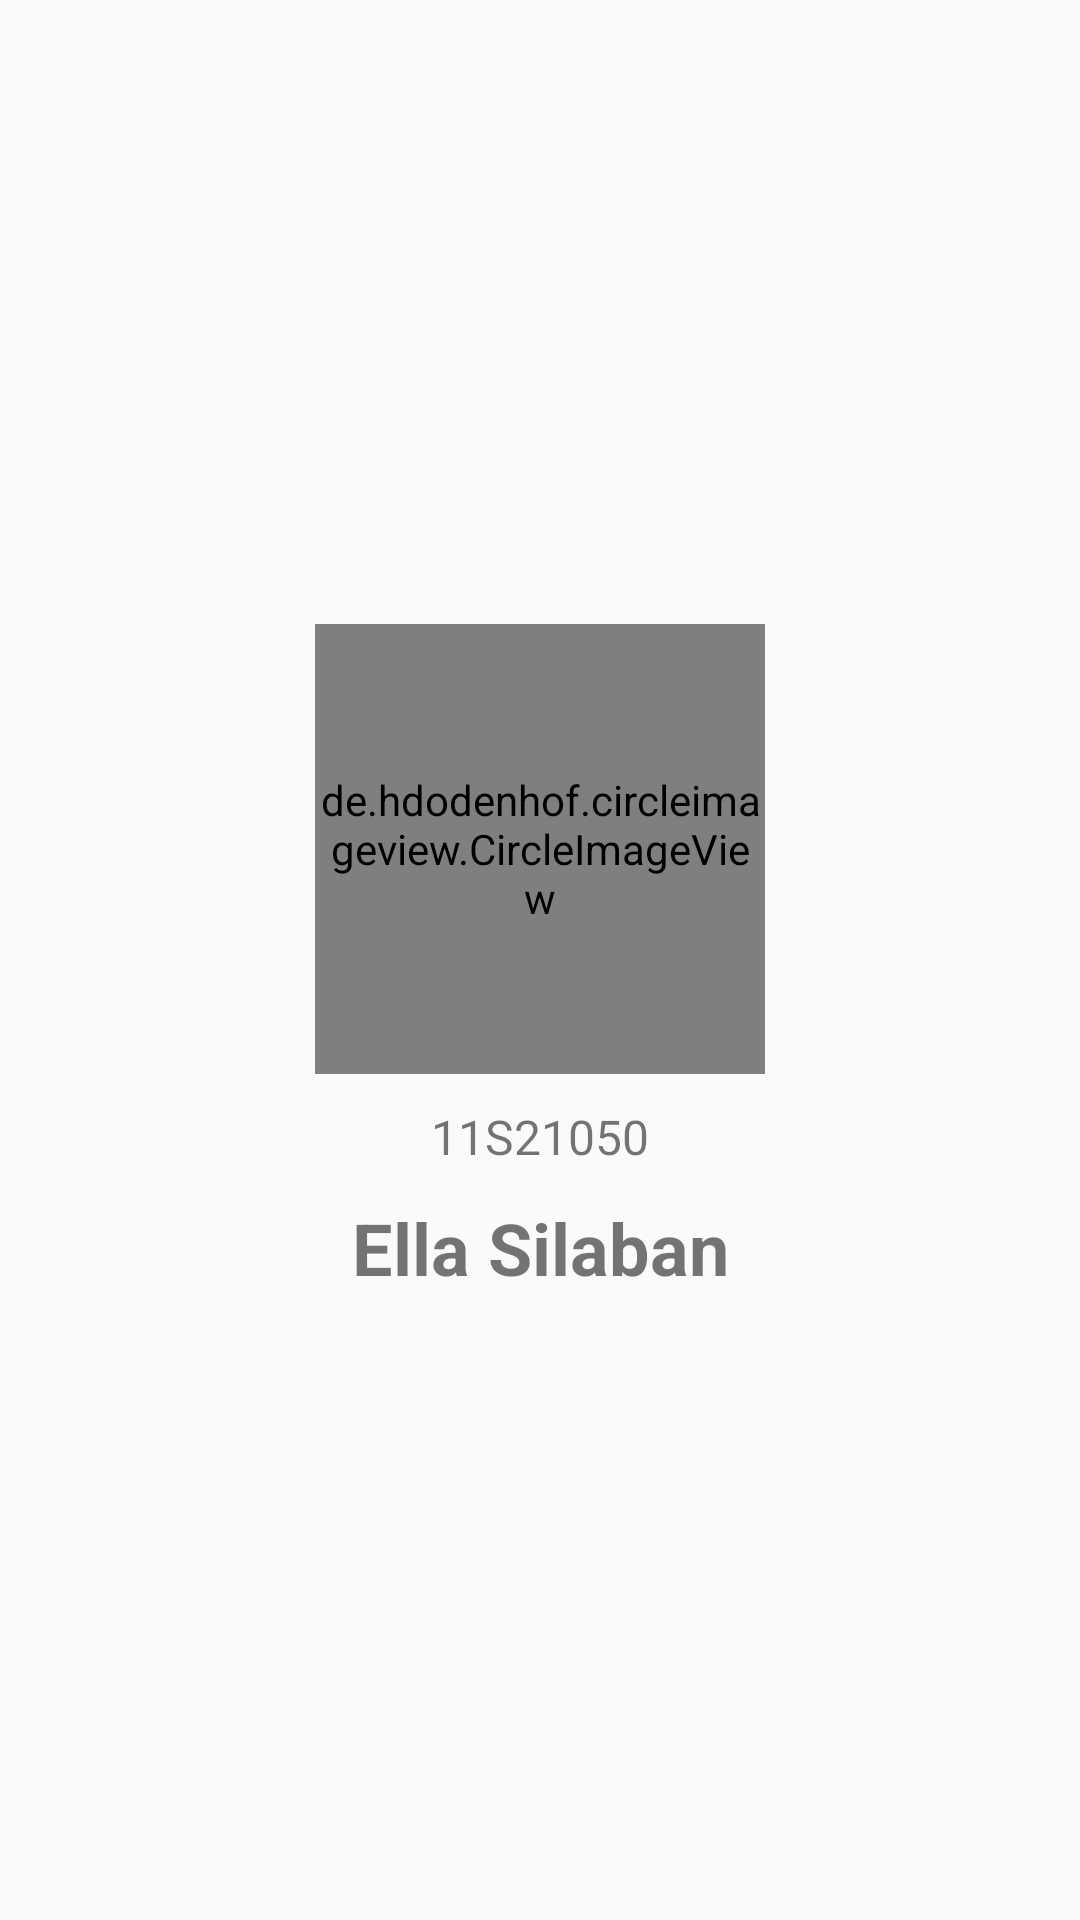

Here is an Android app screen rendered from its layout file. Give the layout XML and the strings, colors and styles it references.
<!-- AndroidManifest.xml: application theme Theme.DinoPedia -->
<!-- res/layout/activity_about.xml -->
<?xml version="1.0" encoding="utf-8"?>
<HorizontalScrollView xmlns:android="http://schemas.android.com/apk/res/android"
    xmlns:app="http://schemas.android.com/apk/res-auto"
    xmlns:tools="http://schemas.android.com/tools"
    android:layout_width="match_parent"
    android:layout_height="match_parent"
    android:layout_gravity="center"
    tools:context=".AboutActivity">

    <ScrollView
        android:layout_width="wrap_content"
        android:layout_height="wrap_content"
        android:layout_gravity="center">

        <androidx.constraintlayout.widget.ConstraintLayout
            android:id="@+id/jam1"
            android:layout_width="wrap_content"
            android:layout_height="wrap_content"
            android:layout_gravity="center">

            <de.hdodenhof.circleimageview.CircleImageView
                android:id="@+id/profile_image"
                android:layout_width="150dp"
                android:layout_height="150dp"
                android:src="@drawable/ella"
                app:layout_constraintBottom_toTopOf="@id/nimpenjual"
                app:layout_constraintEnd_toEndOf="parent"
                app:layout_constraintStart_toStartOf="parent"
                app:layout_constraintTop_toTopOf="parent"
                tools:ignore="MissingConstraints" />

            <TextView
                android:id="@+id/nimpenjual"
                android:layout_width="wrap_content"
                android:layout_height="wrap_content"
                android:layout_marginTop="10dp"
                android:text="11S21050"
                android:textSize="16sp"
                app:layout_constraintBottom_toTopOf="@id/namapenjual1"
                app:layout_constraintEnd_toEndOf="parent"
                app:layout_constraintStart_toStartOf="parent"
                app:layout_constraintTop_toBottomOf="@id/profile_image"
                tools:ignore="UnknownId" />

            <TextView
                android:id="@+id/namapenjual1"
                android:layout_width="wrap_content"
                android:layout_height="wrap_content"
                android:layout_marginTop="10dp"
                android:text="Ella Silaban"
                android:textSize="24sp"
                android:textStyle="bold"
                app:layout_constraintBottom_toBottomOf="parent"
                app:layout_constraintEnd_toEndOf="parent"
                app:layout_constraintStart_toStartOf="parent"
                app:layout_constraintTop_toBottomOf="@id/nimpenjual" />

        </androidx.constraintlayout.widget.ConstraintLayout>
    </ScrollView>
</HorizontalScrollView>
<!-- resources referenced by this layout -->
<resources>
  <style name="Theme.DinoPedia" parent="Base.Theme.DinoPedia" />
  <style name="Base.Theme.DinoPedia" parent="Theme.AppCompat.Light.DarkActionBar">
          <item name="colorPrimary">@color/blue</item>
          <item name="colorPrimaryDark">@color/blue</item>
      </style>
</resources>
